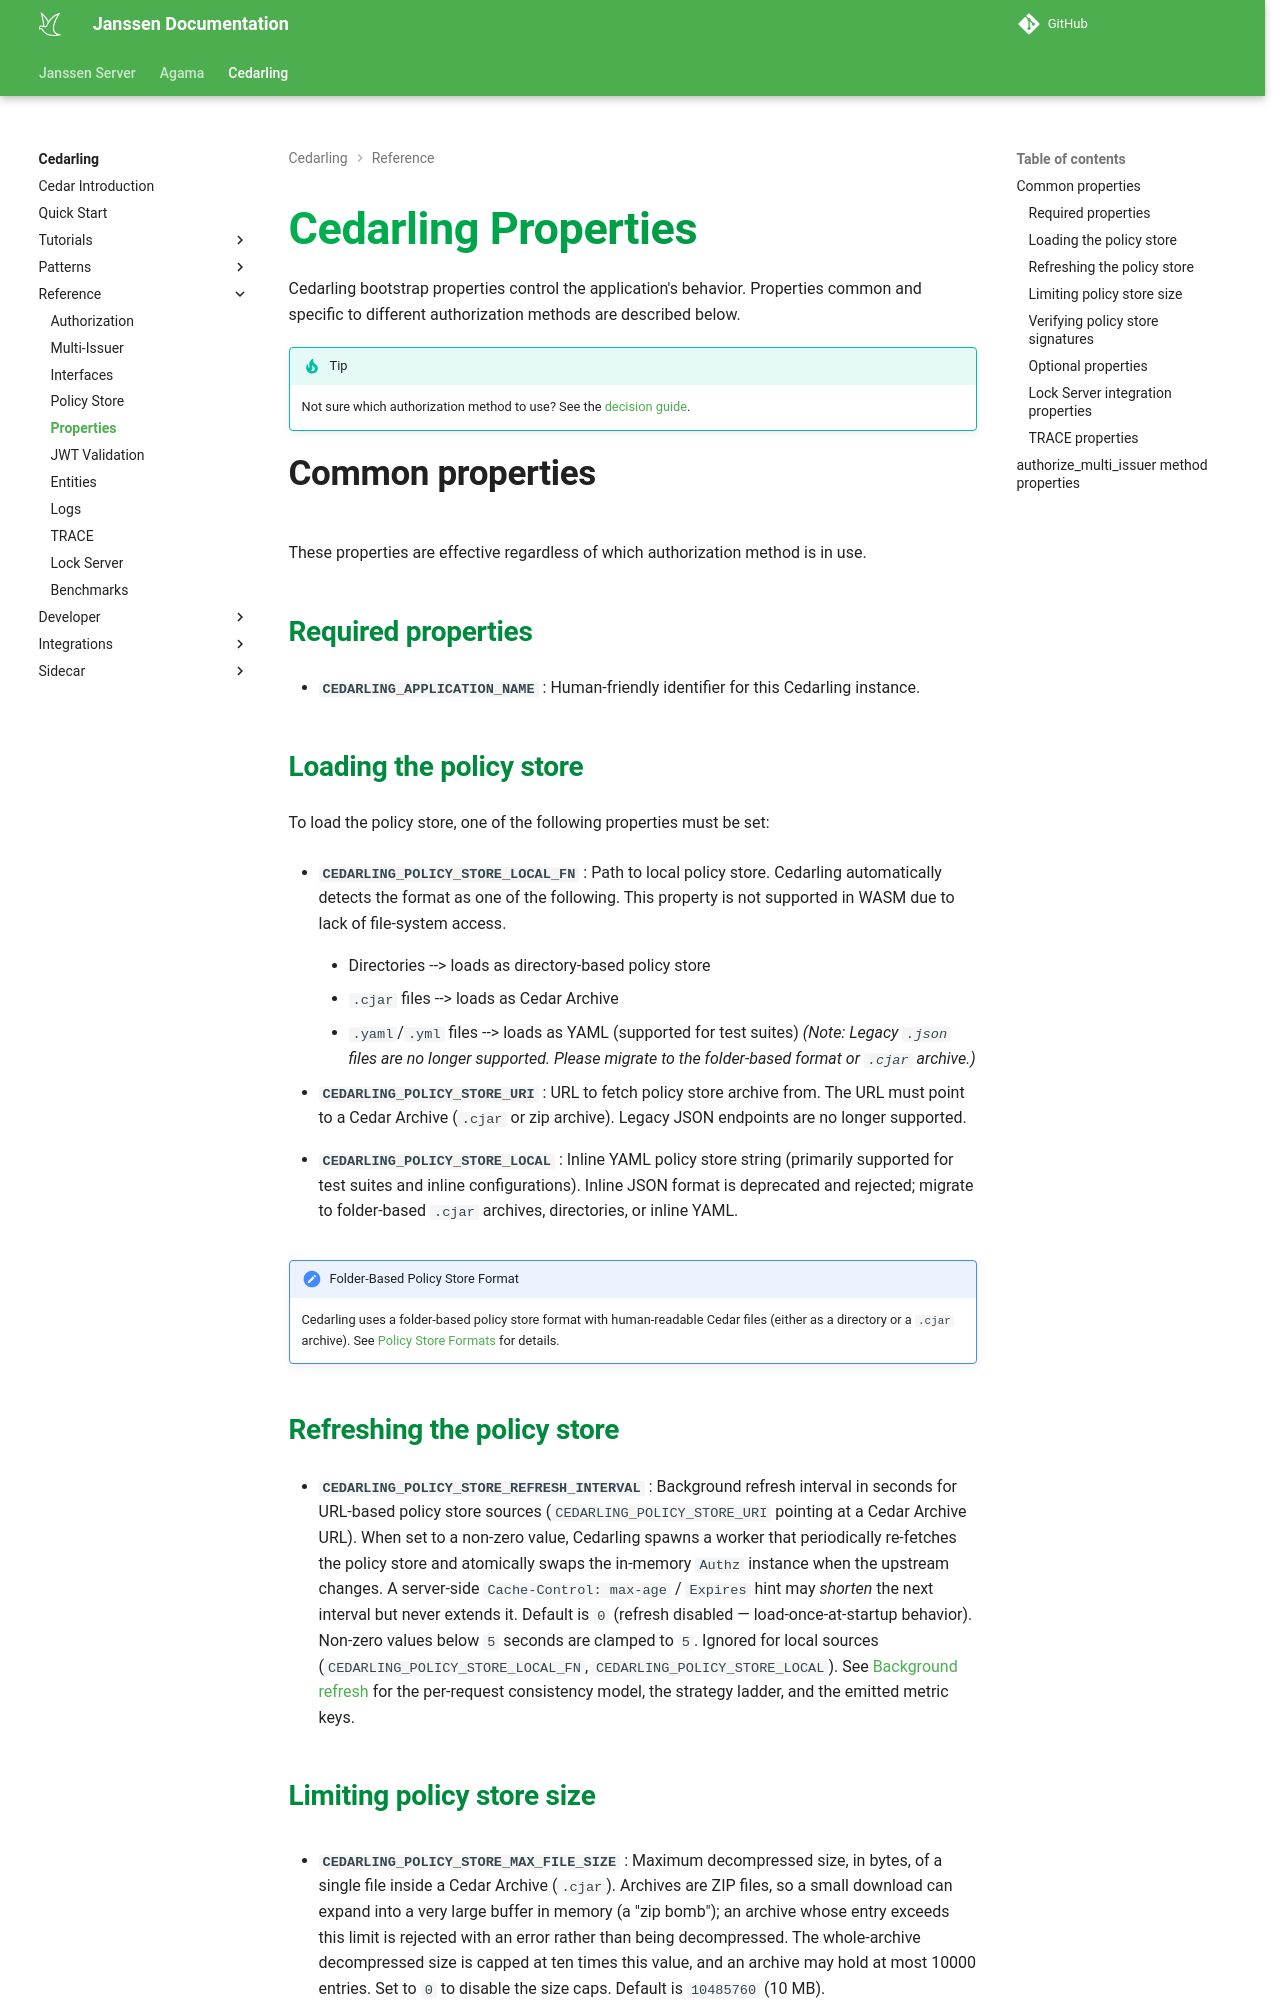

repository: JanssenProject/jans · page: nightly/cedarling/reference/cedarling-properties/index.html · generator: mkdocs

---
tags:
  - administration
  - lock
  - authorization / authz
  - Cedar
  - Cedarling
  - properties
---

# Cedarling Properties

Cedarling bootstrap properties control the application's behavior.
Properties common and specific to different authorization methods are described below.

!!! tip
    Not sure which authorization method to use? See the [decision guide](./cedarling-authz.md#which-authorization-method-should-i-use).

## Common properties

These properties are effective regardless of which authorization method is in use.

### Required properties

- **`CEDARLING_APPLICATION_NAME`** : Human-friendly identifier for this Cedarling instance.

### Loading the policy store

To load the policy store, one of the following properties must be set:

- **`CEDARLING_POLICY_STORE_LOCAL_FN`** : Path to local policy store. Cedarling automatically detects the format as one of the following. This property is not supported in WASM due to lack of file-system access. 
      - Directories --> loads as directory-based policy store
      - `.cjar` files --> loads as Cedar Archive
      - `.yaml`/`.yml` files --> loads as YAML (supported for test suites)
      *(Note: Legacy `.json` files are no longer supported. Please migrate to the folder-based format or `.cjar` archive.)*

- **`CEDARLING_POLICY_STORE_URI`** : URL to fetch policy store archive from. The URL must point to a Cedar Archive (`.cjar` or zip archive). Legacy JSON endpoints are no longer supported.

- **`CEDARLING_POLICY_STORE_LOCAL`** : Inline YAML policy store string (primarily supported for test suites and inline configurations). Inline JSON format is deprecated and rejected; migrate to folder-based `.cjar` archives, directories, or inline YAML.

!!! note "Folder-Based Policy Store Format"
    Cedarling uses a folder-based policy store format with human-readable Cedar files (either as a directory or a `.cjar` archive). 
    See [Policy Store Formats](./cedarling-policy-store.md#policy-store-formats) for details.

### Refreshing the policy store

- **`CEDARLING_POLICY_STORE_REFRESH_INTERVAL`** : Background refresh interval in seconds for URL-based policy store sources (`CEDARLING_POLICY_STORE_URI` pointing at a Cedar Archive URL). When set to a non-zero value, Cedarling spawns a worker that periodically re-fetches the policy store and atomically swaps the in-memory `Authz` instance when the upstream changes. A server-side `Cache-Control: max-age` / `Expires` hint may *shorten* the next interval but never extends it. Default is `0` (refresh disabled — load-once-at-startup behavior). Non-zero values below `5` seconds are clamped to `5`. Ignored for local sources (`CEDARLING_POLICY_STORE_LOCAL_FN`, `CEDARLING_POLICY_STORE_LOCAL`). See [Background refresh](./cedarling-policy-store.md#background-refresh) for the per-request consistency model, the strategy ladder, and the emitted metric keys.

### Limiting policy store size

- **`CEDARLING_POLICY_STORE_MAX_FILE_SIZE`** : Maximum decompressed size, in bytes, of a single file inside a Cedar Archive (`.cjar`). Archives are ZIP files, so a small download can expand into a very large buffer in memory (a "zip bomb"); an archive whose entry exceeds this limit is rejected with an error rather than being decompressed. The whole-archive decompressed size is capped at ten times this value, and an archive may hold at most 10000 entries. Set to `0` to disable the size caps. Default is `10485760` (10 MB).

    This limit is independent of `CEDARLING_HTTP_MAX_RESPONSE_SIZE_BYTES`, which bounds the compressed archive while it is downloaded. Serving a `.cjar` over HTTP whose compressed size exceeds `CEDARLING_HTTP_MAX_RESPONSE_SIZE_BYTES` (10 MB by default) requires raising that property as well.
